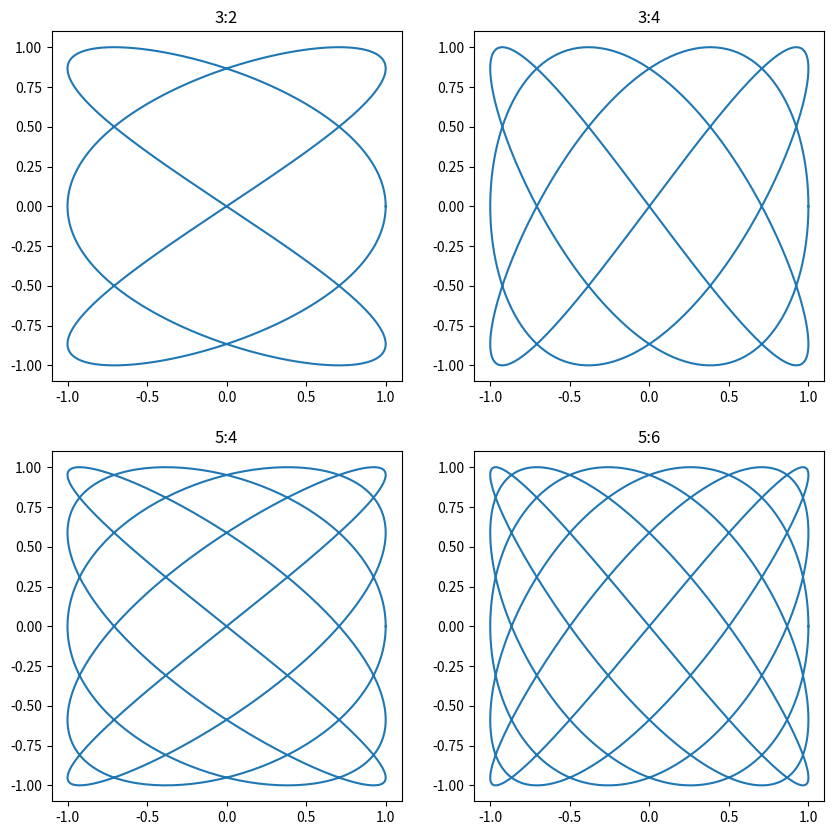

Write the Python code that produced this figure.
import numpy as np
import matplotlib.pyplot as plt


# Функция для построения фигуры Лиссажу
def lissajous(a, b, delta):
    t = np.linspace(0, 2 * np.pi, 1000)
    x = np.sin(a * t + delta)
    y = np.sin(b * t)
    return x, y


# Создание фигуры и осей
fig, axs = plt.subplots(2, 2, figsize=(10, 10))

# Соотношения частот для каждого графика
frequencies = [(3, 2), (3, 4), (5, 4), (5, 6)]

# Построение фигур Лиссажу для каждого соотношения частот
for i, (a, b) in enumerate(frequencies):
    row = i // 2
    col = i % 2
    x, y = lissajous(a, b, np.pi / 2)
    axs[row, col].plot(x, y)
    axs[row, col].set_title(f"{a}:{b}")
    axs[row, col].set_aspect("equal")

# Отображение графиков
plt.show()
